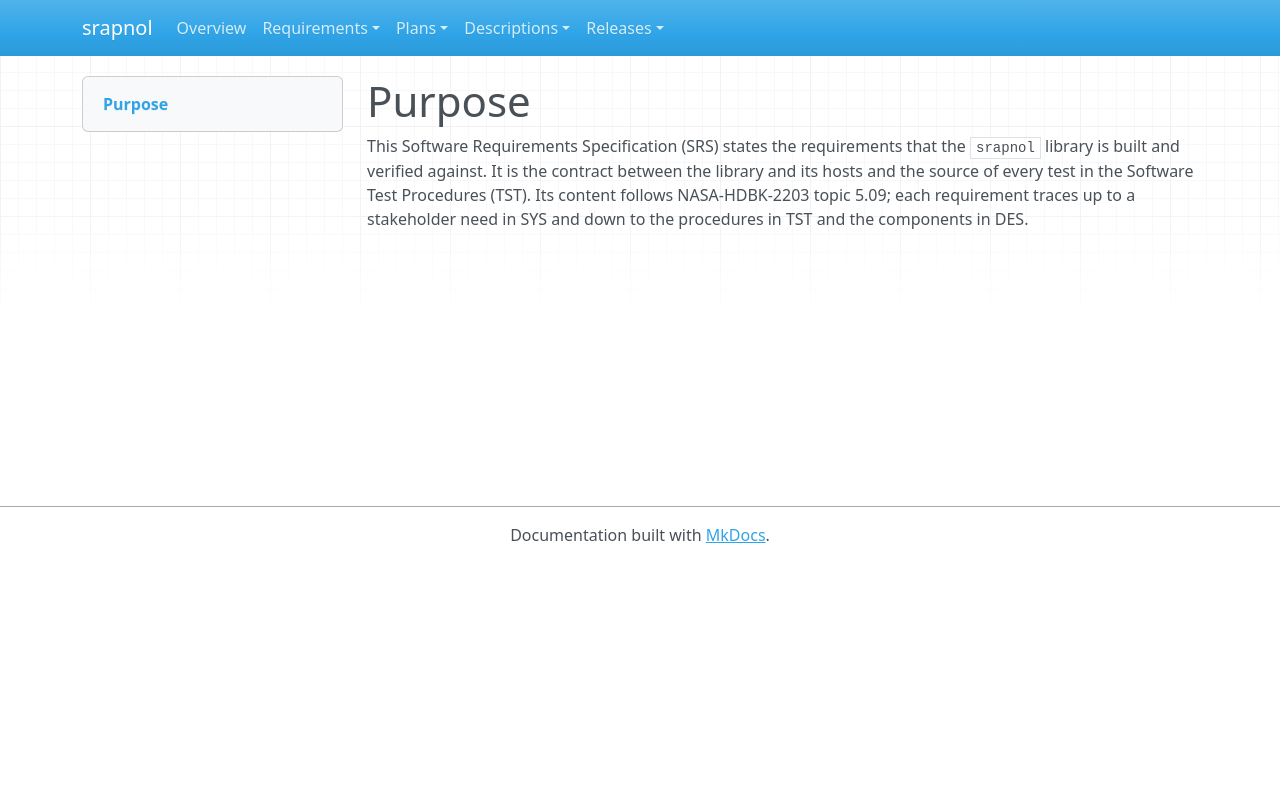

repository: emanspeaks/srapnol · page: srs/SRS-PURPOSE/index.html · generator: mkdocs

---
active: true
derived: false
level: 1.1
links: []
normative: false
ref: ''
reviewed: H-ASa1nJAhKp-vpsiWEtqd27ECc_SNl--XCIiWpMcwQ=
---

# Purpose

This Software Requirements Specification (SRS) states the requirements that the
`srapnol` library is built and verified against. It is the contract between the
library and its hosts and the source of every test in the Software Test Procedures
(TST). Its content follows NASA-HDBK-2203 topic 5.09; each requirement traces up to a
stakeholder need in SYS and down to the procedures in TST and the components in DES.
